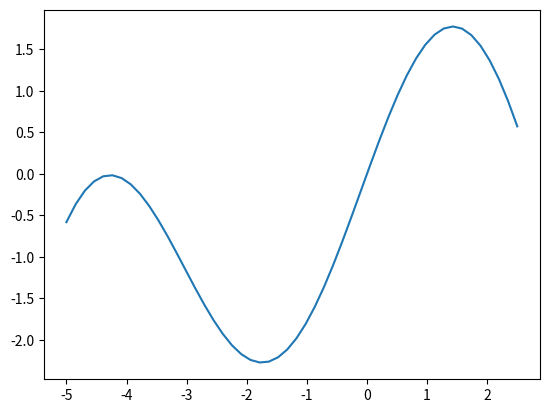

Reproduce this figure in Python.
# -*- coding: utf-8 -*-
"""
CMM Optimisation Tutorial
Created on Fri Dec  8 14:33:33 2023

[redacted]
"""


### Maximise function f(x) = 2*sin(x) - x*2/10

### Imports
import numpy as np
import matplotlib.pyplot as plt

### Plot
xplot = np.linspace(-5,2.5, 50)
y = 2*np.sin(xplot) - 0.1*xplot**2
plt.plot(xplot,y)
plt.show()


def goldensection(ftn, xl, xm, xr, tol = 1e-9):
    # applies the golden-section algorithm to maximise ftn
    # we assume that ftn is a function of a single variable
    # and that x.l < x.m < x.r and ftn(x.l), ftn(x.r) <= ftn(x.m)
    
    # In this context, xm is an initial guess x-value for the optimum point
    # The algorithm iteratively refines x.l, x.r, and x.m and
    # terminates when x.r - x.l <= tol
    
    gr1 = 1 + (1 + np.sqrt(5))/2
    # successively refine x.l, x.r, and x.m
    fl = ftn(xl)
    fr = ftn(xr)
    fm = ftn(xm)
    while ((xr - xl) > tol):
        if ((xr - xm) > (xm - xl)): #switch sign to convert search
            y = xm + (xr - xm)/gr1
            fy = ftn(y)
            if (fy >= fm):
                xl = xm
                fl = fm
                xm = y
                fm = fy
            else:
                xr = y
                fr = fy
        else:
            y = xm - (xm - xl)/gr1
            fy = ftn(y)
            if (fy >= fm): #switch sign to convert search
                xr = xm
                fr = fm
                xm = y
                fm = fy
            else:
                xl = y
                fl = fy     
    return(xm, ftn(xm))
    
# left, right, and middle x values
xl=0
xm=2
xr=10

# function being optimised
def ftn(x):
    return 2*np.sin(x)-(x**2/10)
print(goldensection(ftn, xl, xm, xr, tol = 1e-9))
# Seems to check out with the plot 
